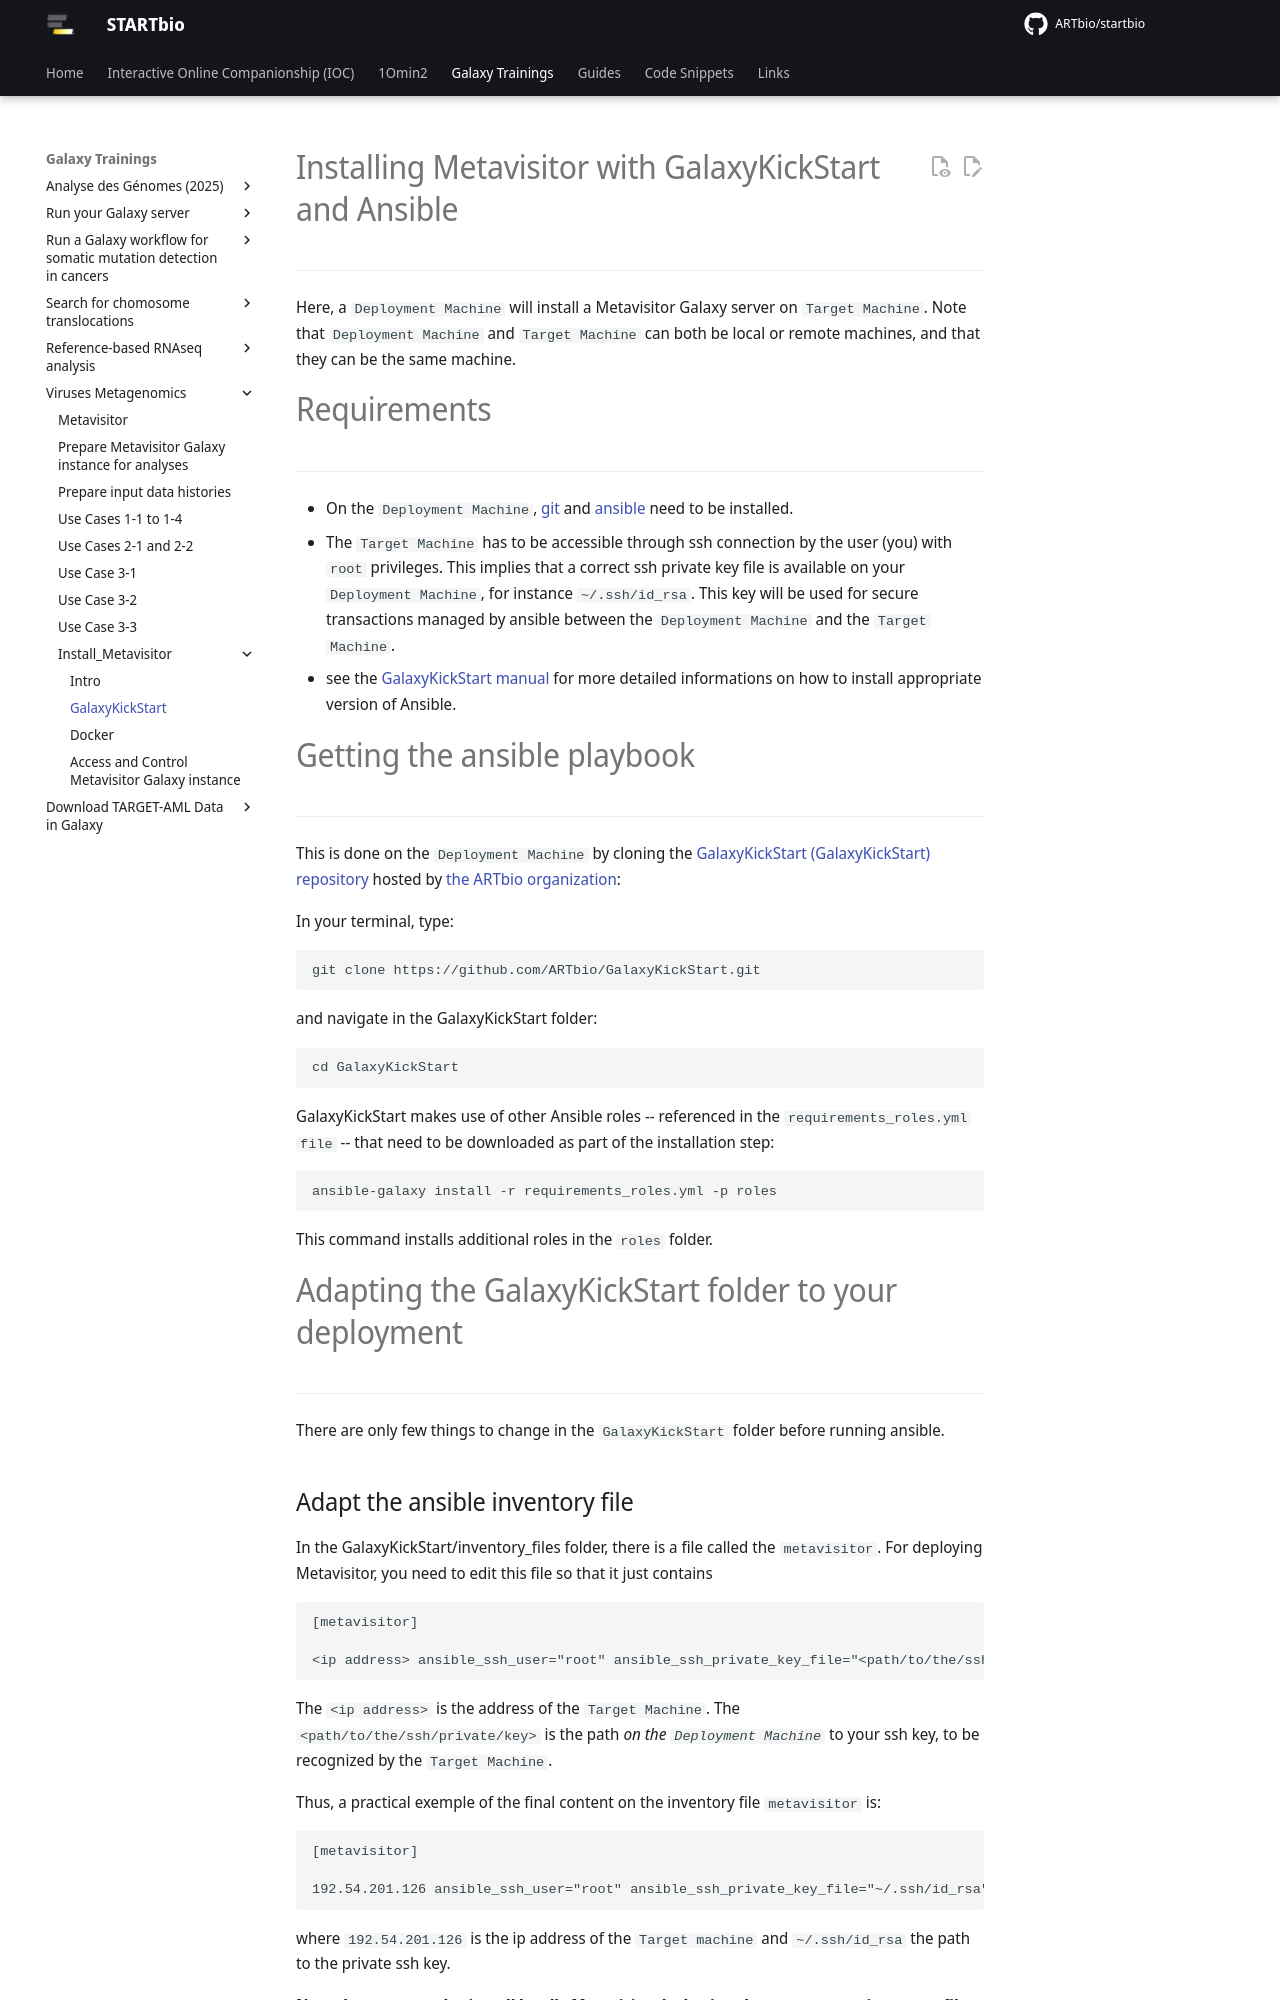

repository: ARTbio/startbio · page: metavisitor/metavisitor_ansible/index.html · generator: mkdocs

# Installing Metavisitor with GalaxyKickStart and Ansible
----
Here, a `Deployment Machine` will install a Metavisitor Galaxy server on `Target Machine`. Note that `Deployment Machine` and `Target Machine` can both be local or remote machines, and that they can be the same machine.

# Requirements
----

- On the `Deployment Machine`, [git](https://git-scm.com/downloads) and [ansible](https://docs.ansible.com/ansible/intro_installation.html) need to be installed.
- The `Target Machine` has to be accessible through ssh connection by the user (you) with `root` privileges. This implies that a correct ssh private key file is available on your `Deployment Machine`, for instance `~/.ssh/id_rsa`. This key will be used for secure transactions managed by ansible between the `Deployment Machine` and the `Target Machine`.
- see the [GalaxyKickStart manual](https://artbio.github.io/GalaxyKickStart/getting_started/) for more detailed informations on how to install appropriate version of Ansible.

# Getting the ansible playbook
----
This is done on the `Deployment Machine` by cloning the [GalaxyKickStart (GalaxyKickStart) repository](https://github.com/ARTbio/GalaxyKickStart.git) hosted by [the ARTbio organization](https://github.com/ARTbio):

In your terminal, type:
```
git clone https://github.com/ARTbio/GalaxyKickStart.git
```
and navigate in the GalaxyKickStart folder:
```
cd GalaxyKickStart
```

[//]: # (TODO: Once we do releases, we include the submodules and hence users can just download the playbook without git)

GalaxyKickStart makes use of other Ansible roles -- referenced in the `requirements_roles.yml file` -- that need to be downloaded as part of the installation step:

```
ansible-galaxy install -r requirements_roles.yml -p roles
```
This command installs additional roles in the `roles` folder.

# Adapting the GalaxyKickStart folder to your deployment
----

There are only few things to change in the `GalaxyKickStart` folder before running ansible.

## Adapt the ansible inventory file

In the GalaxyKickStart/inventory_files folder, there is a file called the `metavisitor`.
For deploying Metavisitor, you need to edit this file so that it just contains

```

[metavisitor]

<ip address> ansible_ssh_user="root" ansible_ssh_private_key_file="<path/to/the/ssh/private/key>"

```

The `<ip address>` is the address of the `Target Machine`. The `<path/to/the/ssh/private/key>` is the path *on the `Deployment Machine`* to your ssh key, to be recognized by the `Target Machine`.

Thus, a practical exemple of the final content on the inventory file `metavisitor` is:

```

[metavisitor]

192.54.201.126 ansible_ssh_user="root" ansible_ssh_private_key_file="~/.ssh/id_rsa"

```

where `192.54.201.126` is the ip address of the `Target machine` and `~/.ssh/id_rsa` the path to the private ssh key.

#### Note that you can also install locally Metavisitor by letting the `metavisitor` inventory file as is:

```

[metavisitor]

localhost ansible_connection=local

```
